The GitHub repository Asith2000/Real-time-Multi-Hazard-Detection-System-For-Motorbikes-1 contains a labelled image folder "images" with 2 categories: crosswalk, road debris. Examples follow, each with its label.

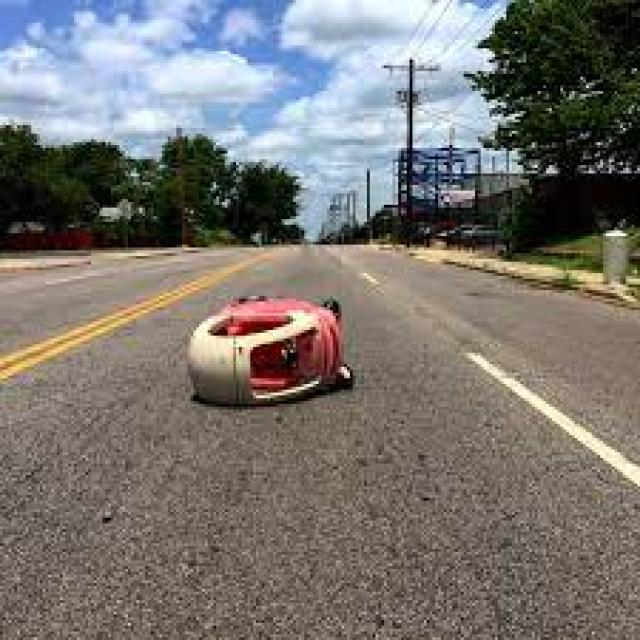
Label: road debris

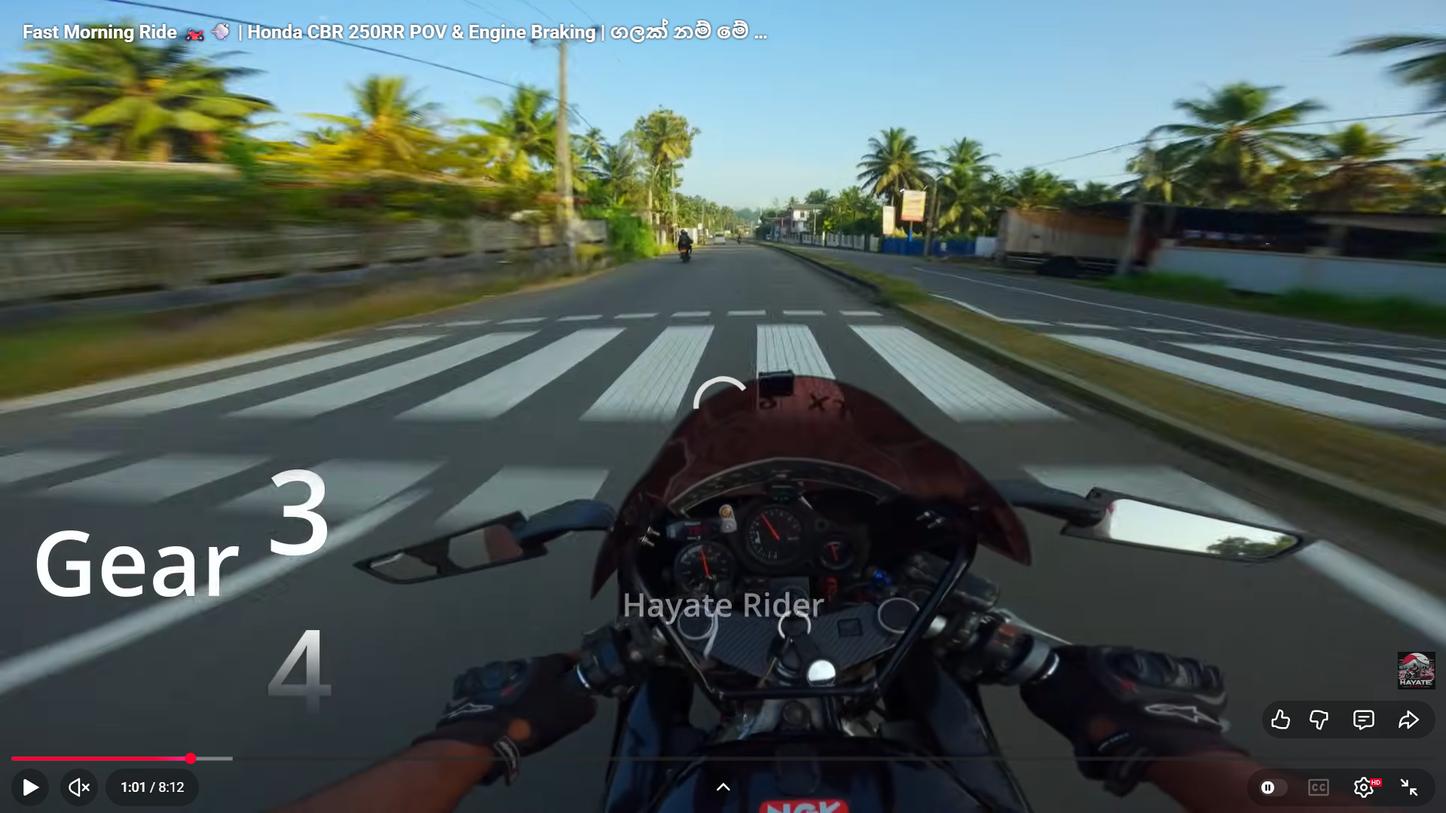
Label: crosswalk

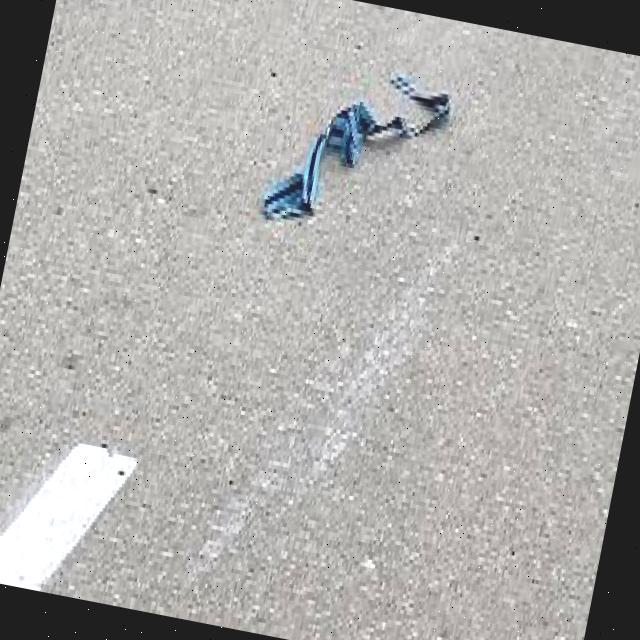
Label: road debris

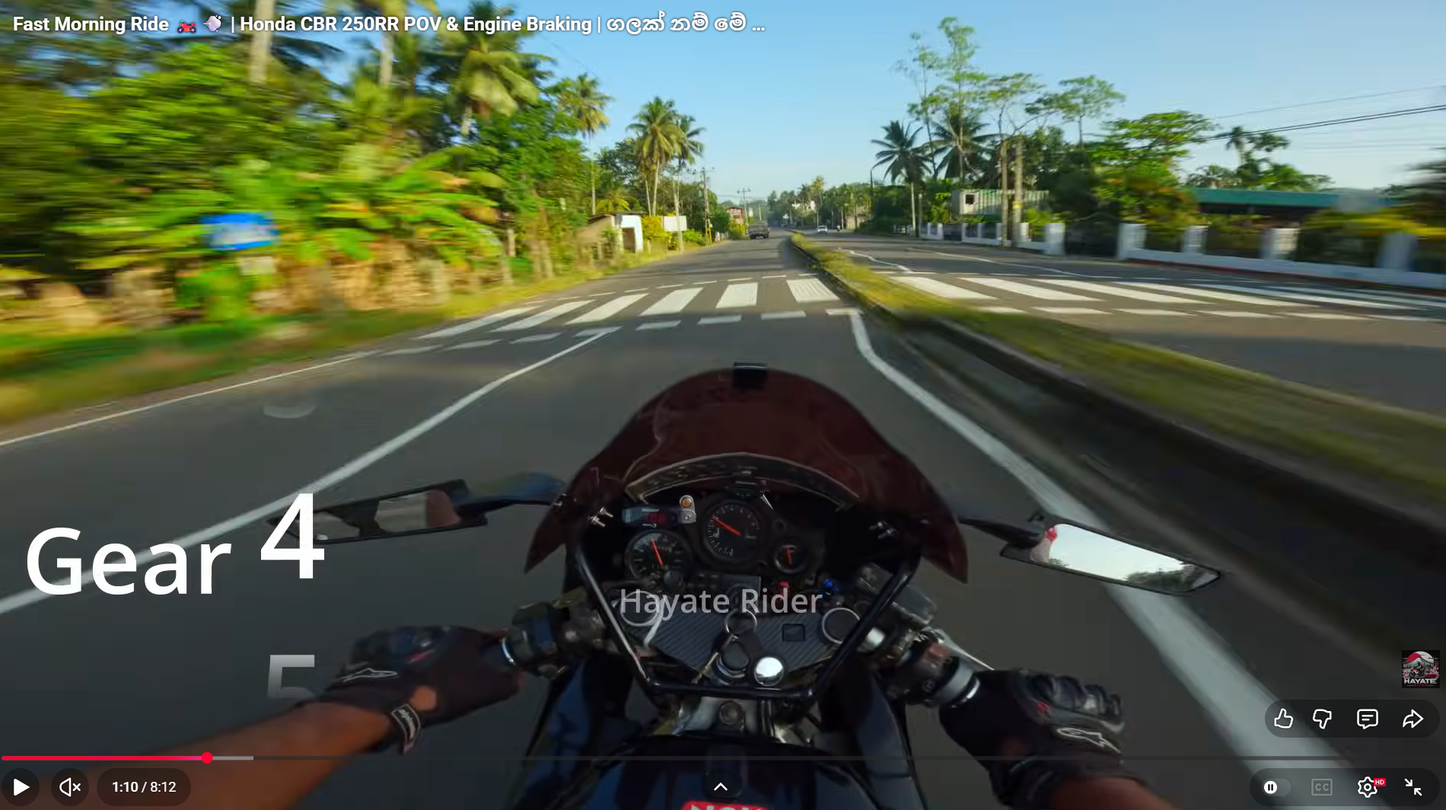
Label: crosswalk
